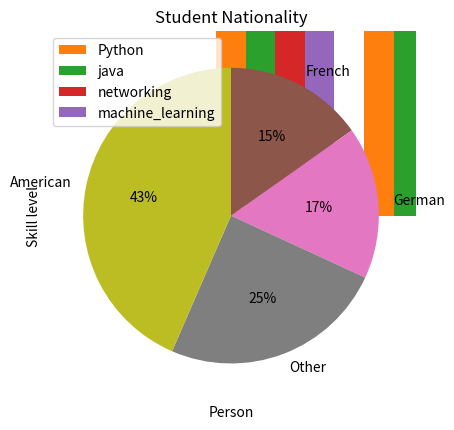

Reproduce this figure in Python.
import numpy as np
import matplotlib.pyplot as plt

# .zeros((arrays, rows, columns))
a = np.zeros((3, 6, 4)) 
b = np.full((3,4,2), 4)
c = np.linspace(0,1000, 100)
#print(a)
#print(b)
#print(c)
print(b.sum())
print(np.median(b))

x = [5,8,10] 
y = [12,16,6]  

x2 = [6,9,11] 
y2 = [6,15,7] 
plt.bar(x, y, align = 'center') 
plt.bar(x2, y2, color = 'g', align = 'center') 
plt.title('Bar graph') 
plt.ylabel('Y axis') 
plt.xlabel('X axis')  
plt.grid()  # creates a grid
plt.show()


python = (45, 67, 23, 50)
java = (50, 50, 23, 14)
networking = (60, 20, 56, 22)
machine_learning = (45, 23, 40, 22)

people = ["Bob", "Anna", "John", "Mark"]

index = np.arange(4)

plt.bar(index, python, width=0.2, label="Python")
plt.bar(index + 0.2, java, width=0.2, label="java")
plt.bar(index + 0.4, networking, width=0.2, label="networking")
plt.bar(index + 0.6, machine_learning, width=0.2, label="machine_learning")

plt.title("IT Skill Levels")
plt.xlabel("Person")
plt.ylabel("Skill level")
plt.xticks(index + 0.2, people)
plt.legend(loc='upper left')
plt.ylim(0, 120)

plt.show()

nationalities = ["American", "German", "French", "Other"]
students = [60, 23, 21, 34]

pairs = zip(students, nationalities)
pairs = sorted(list(pairs))
students, nationalities = zip(*pairs)

plt.pie(students, labels=nationalities, autopct="%2.f%%", counterclock=False,
        startangle=90)
plt.title("Student Nationality")

plt.show()